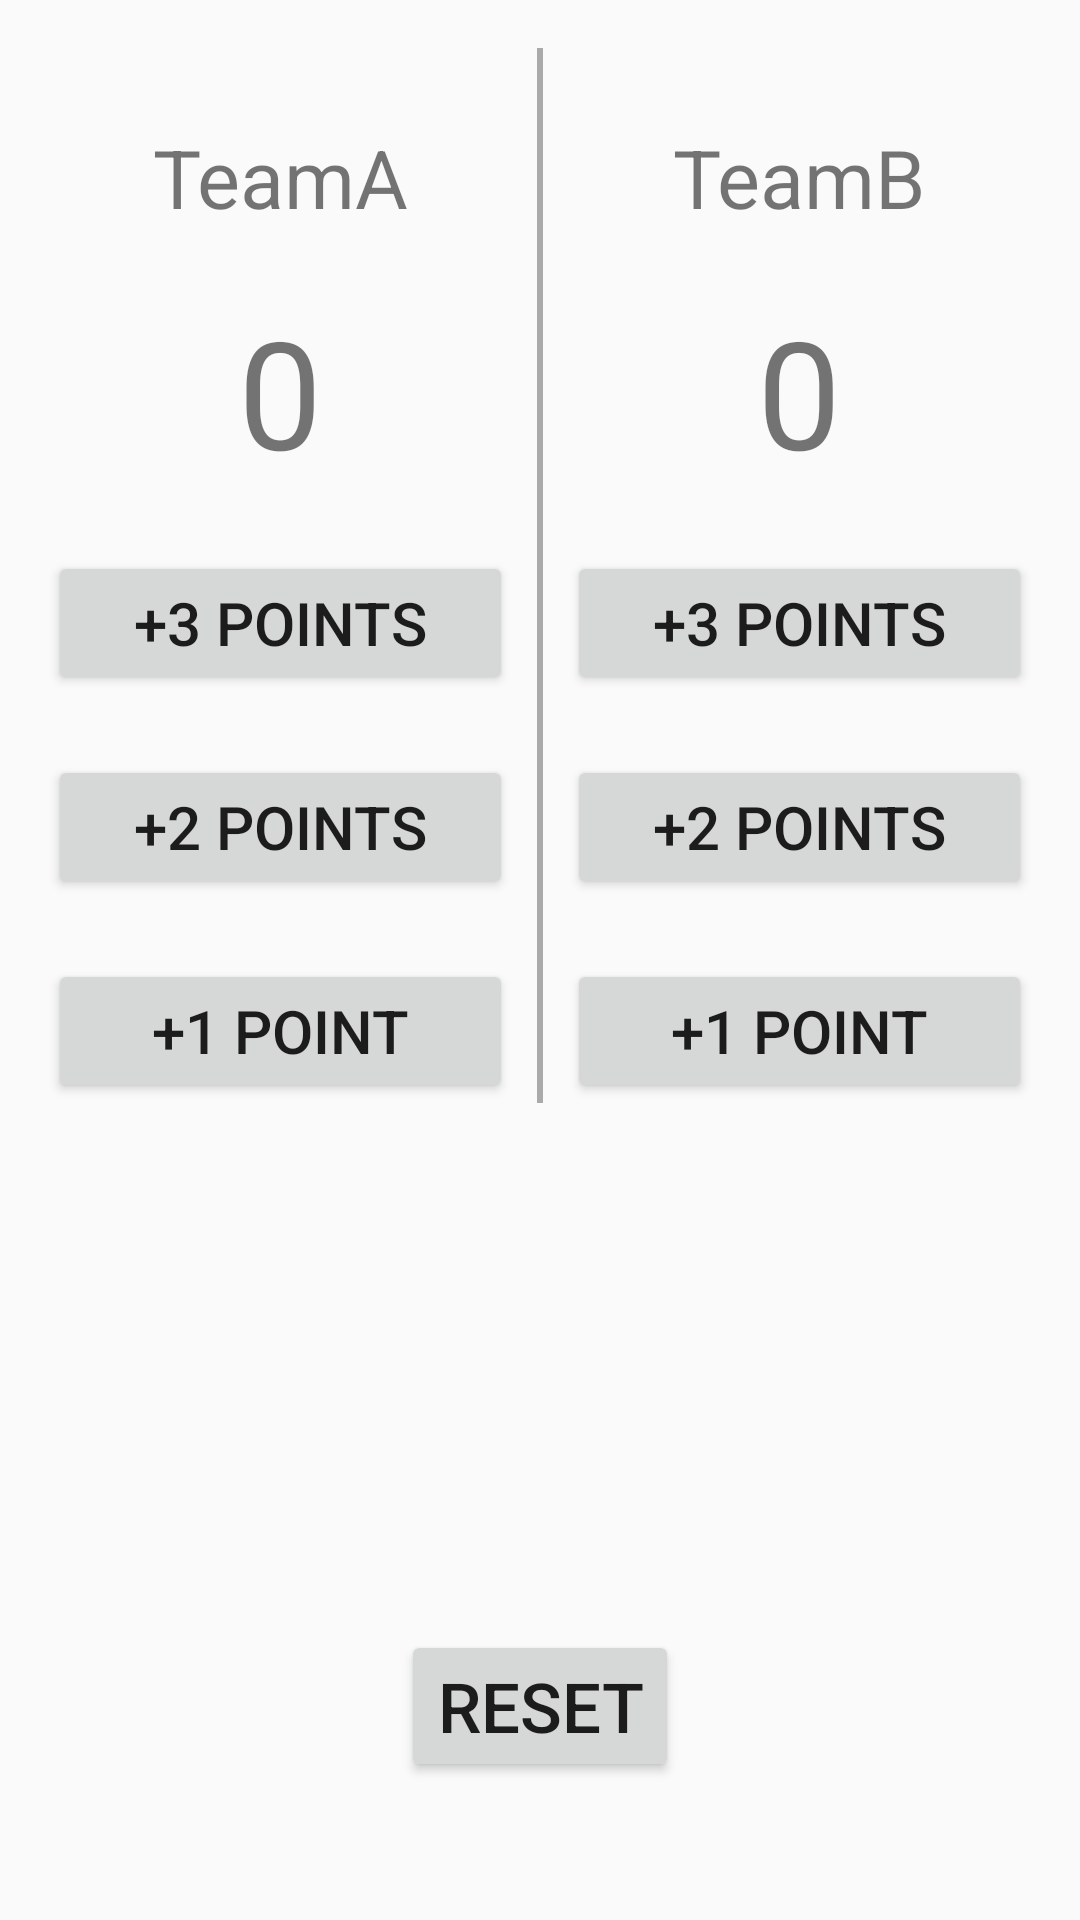

Write the Android layout XML for this screen, with the resource values it uses.
<!-- AndroidManifest.xml: application theme AppTheme -->
<!-- res/layout/team1.xml -->
<?xml version="1.0" encoding="utf-8"?>
<RelativeLayout xmlns:android="http://schemas.android.com/apk/res/android"
    xmlns:app="http://schemas.android.com/apk/res-auto"
    xmlns:tools="http://schemas.android.com/tools"
    android:layout_width="match_parent"
    android:layout_height="match_parent"
    android:paddingBottom="16dp"
    android:paddingLeft="16dp"
    android:paddingRight="16dp"
    android:paddingTop="16dp"
    tools:context=".teamActivity">

    <LinearLayout
        android:orientation="horizontal"
        android:layout_width="match_parent"
        android:layout_height="wrap_content">
        <LinearLayout
            android:orientation="vertical"
            android:layout_width="0dp"
            android:layout_height="wrap_content"
            android:layout_weight="1">



            <TextView
                android:id="@+id/text11"
                android:layout_width="match_parent"
                android:layout_height="wrap_content"
                android:gravity="center"
                android:textSize="27sp"
                android:layout_marginTop="25dp"
                android:layout_marginBottom="10dp"
                android:text="@string/t1" />

            <TextView
                android:id="@+id/text12"
                android:layout_width="match_parent"
                android:layout_height="wrap_content"
                android:textSize="50sp"
                android:gravity="center"
                android:layout_marginTop="10dp"
                android:layout_marginBottom="10dp"
                android:text="@string/sc" />

            <Button
                android:id="@+id/btn13"
                android:layout_width="match_parent"
                android:layout_height="wrap_content"
                android:layout_below="@+id/textView3"
                android:layout_marginTop="10dp"
                android:layout_marginBottom="10dp"
                android:onClick="btnAdd3"
                android:text="@string/s3"
                android:textSize="20sp" />

            <Button
                android:id="@+id/btn12"
                android:layout_width="match_parent"
                android:layout_height="wrap_content"
                android:layout_below="@+id/button3"
                android:layout_marginTop="10dp"
                android:layout_marginBottom="10dp"
                android:onClick="btnAdd2"
                android:text="@string/s2"
                android:textSize="20sp" />

            <Button
                android:id="@+id/btn11"
                android:layout_width="match_parent"
                android:layout_height="wrap_content"
                android:layout_alignParentTop="true"
                android:layout_marginTop="10dp"
                android:onClick="btnAdd3"
                android:text="@string/s1"
                android:textSize="20sp" />




        </LinearLayout>

        <TextView
            android:layout_width="2dp"
            android:layout_height="match_parent"
            android:layout_marginLeft="8dp"
            android:layout_marginRight="8dp"
            android:background="@android:color/darker_gray" />


        <LinearLayout
            android:orientation="vertical"
            android:layout_width="0dp"
            android:layout_height="wrap_content"
            android:layout_weight="1"
            android:layout_alignParentTop="true"
            android:layout_alignParentLeft="true"
            android:layout_alignParentStart="true">



            <TextView
                android:id="@+id/text21"
                android:layout_width="match_parent"
                android:layout_height="wrap_content"
                android:gravity="center"
                android:textSize="27sp"
                android:layout_marginTop="25dp"
                android:layout_marginBottom="10dp"
                android:text="@string/t2" />

            <TextView
                android:id="@+id/text22"
                android:layout_width="match_parent"
                android:layout_height="wrap_content"
                android:textSize="50sp"
                android:gravity="center"
                android:layout_marginTop="10dp"
                android:layout_marginBottom="10dp"
                android:text="@string/sc" />

            <Button
                android:id="@+id/btn23"
                android:layout_width="match_parent"
                android:layout_height="wrap_content"
                android:layout_below="@+id/textView3"
                android:layout_marginTop="10dp"
                android:layout_marginBottom="10dp"
                android:onClick="btnAdd3"
                android:text="@string/s3"
                android:textSize="20sp" />

            <Button
                android:id="@+id/btn22"
                android:layout_width="match_parent"
                android:layout_height="wrap_content"
                android:layout_below="@+id/button3"
                android:layout_marginTop="10dp"
                android:layout_marginBottom="10dp"
                android:onClick="btnAdd2"
                android:text="@string/s2"
                android:textSize="20sp" />

            <Button
                android:id="@+id/btn21"
                android:layout_width="match_parent"
                android:layout_height="wrap_content"
                android:layout_alignParentTop="true"
                android:layout_marginTop="10dp"
                android:onClick="btnAdd1"
                android:text="@string/s1"
                android:textSize="20sp" />




        </LinearLayout>


    </LinearLayout>

    <Button
        android:id="@+id/btn0"
        android:layout_width="wrap_content"
        android:layout_height="wrap_content"
        android:layout_alignParentBottom="true"
        android:layout_centerHorizontal="true"
        android:layout_marginBottom="30dp"
        android:onClick="reset"
        android:text="@string/reset"
        android:textSize="23sp" />


</RelativeLayout>
<!-- resources referenced by this layout -->
<resources>
  <string name="reset">RESET</string>
  <string name="s1">+1 POINT</string>
  <string name="s2">+2 POINTS</string>
  <string name="s3">+3 POINTS</string>
  <string name="sc">0</string>
  <string name="t1">TeamA</string>
  <string name="t2">TeamB</string>
  <style name="AppTheme" parent="Theme.AppCompat.Light.DarkActionBar">
          
          <item name="colorPrimary">@color/colorPrimary</item>
          <item name="colorPrimaryDark">@color/colorPrimaryDark</item>
          <item name="colorAccent">@color/colorAccent</item>
      </style>
  <!-- not gathered from this repository: default colours our renderer supplied (Android Studio template values) -->
  <color name="colorPrimary">#FF6200EE</color>
  <color name="colorPrimaryDark">#FF3700B3</color>
  <color name="colorAccent">#FF03DAC5</color>
</resources>
